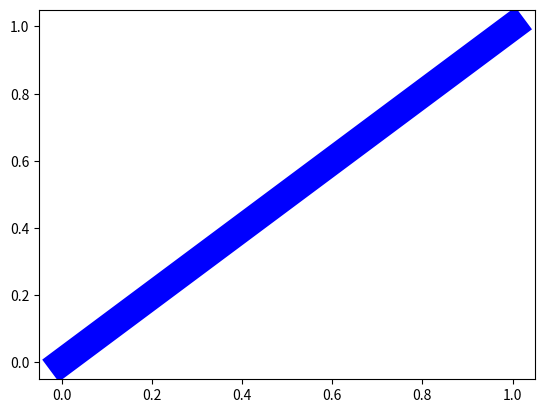

This figure's Python source:
import matplotlib.pyplot as plt

# plt.plot((0, 1), (0, 1), c='orange', linewidth=20)
plt.plot((0, 1), (0, 1), c="blue", linewidth=20)
plt.show()
